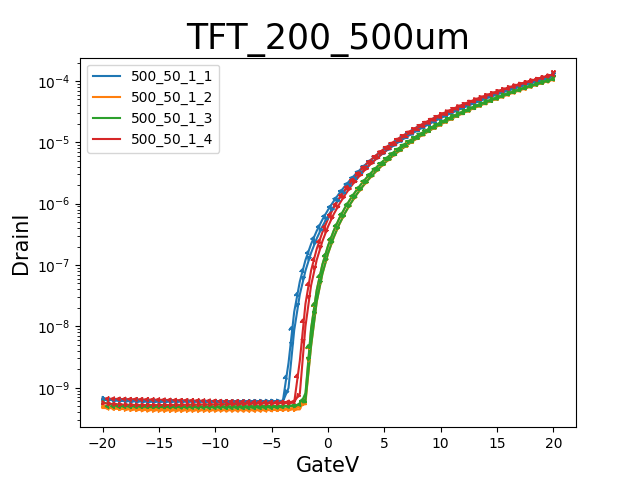

The data file committed next to this chart (first rows):
GateI, GateV, DrainI
-1.0243E-9, -20.0000E+0, 564.8238E-12
-1.0189E-9, -19.5000E+0, 549.1907E-12
-1.0184E-9, -19.0000E+0, 540.1852E-12
-1.0186E-9, -18.5000E+0, 533.0820E-12
-1.0183E-9, -18.0000E+0, 528.0227E-12
-1.0243E-9, -17.5000E+0, 524.7443E-12
-1.0247E-9, -17.0000E+0, 522.1843E-12
-1.0254E-9, -16.5000E+0, 521.7594E-12
-1.0319E-9, -16.0000E+0, 521.5367E-12
-1.0356E-9, -15.5000E+0, 521.4861E-12
-1.0412E-9, -15.0000E+0, 521.4861E-12
-1.0433E-9, -14.5000E+0, 522.2147E-12
-1.0472E-9, -14.0000E+0, 522.5385E-12
-1.0519E-9, -13.5000E+0, 524.6431E-12
-1.0571E-9, -13.0000E+0, 525.5134E-12
-1.0657E-9, -12.5000E+0, 527.0311E-12
-1.0703E-9, -12.0000E+0, 529.4494E-12
-1.0733E-9, -11.5000E+0, 530.5624E-12
-1.0780E-9, -11.0000E+0, 532.5052E-12
-1.0844E-9, -10.5000E+0, 533.9724E-12
-1.0903E-9, -10.0000E+0, 535.6015E-12
-1.0894E-9, -9.5000E+0, 537.4937E-12
-1.0948E-9, -9.0000E+0, 540.1447E-12
-1.0971E-9, -8.5000E+0, 541.6119E-12
-1.1023E-9, -8.0000E+0, 542.8969E-12
-1.1056E-9, -7.5000E+0, 545.8414E-12
-1.1118E-9, -7.0000E+0, 547.9663E-12
-1.1129E-9, -6.5000E+0, 550.1519E-12
-1.1187E-9, -6.0000E+0, 552.0846E-12
-1.1237E-9, -5.5000E+0, 553.8756E-12
-1.1280E-9, -5.0000E+0, 555.9296E-12
-1.1349E-9, -4.5000E+0, 558.3379E-12
-1.1368E-9, -4.0000E+0, 560.3615E-12
-1.1366E-9, -3.5000E+0, 562.4864E-12
-1.1445E-9, -3.0000E+0, 571.9169E-12
-1.1507E-9, -2.5000E+0, 2.7409E-9
-1.1512E-9, -2.0000E+0, 23.3264E-9
-1.1566E-9, -1.5000E+0, 81.3564E-9
-1.1610E-9, -1.0000E+0, 183.6927E-9
-1.1585E-9, -500.0000E-3, 340.3707E-9
-420.8908E-12, 000.0000E-3, 561.7297E-9
3.2077E-9, 500.0000E-3, 857.3501E-9
10.2745E-9, 1.0000E+0, 1.2264E-6
22.5774E-9, 1.5000E+0, 1.6947E-6
40.1630E-9, 2.0000E+0, 2.2570E-6
64.5721E-9, 2.5000E+0, 2.9196E-6
99.6130E-9, 3.0000E+0, 3.6859E-6
143.7322E-9, 3.5000E+0, 4.5716E-6
199.3554E-9, 4.0000E+0, 5.5716E-6
267.7447E-9, 4.5000E+0, 6.6908E-6
349.3892E-9, 5.0000E+0, 7.9351E-6
440.9578E-9, 5.5000E+0, 9.2480E-6
552.9971E-9, 6.0000E+0, 10.7649E-6
679.6553E-9, 6.5000E+0, 12.4246E-6
819.1785E-9, 7.0000E+0, 14.1706E-6
981.0406E-9, 7.5000E+0, 16.1395E-6
1.1595E-6, 8.0000E+0, 18.2676E-6
1.3571E-6, 8.5000E+0, 20.5668E-6
1.5745E-6, 9.0000E+0, 23.0381E-6
1.8157E-6, 9.5000E+0, 25.6861E-6
... 102 more rows
